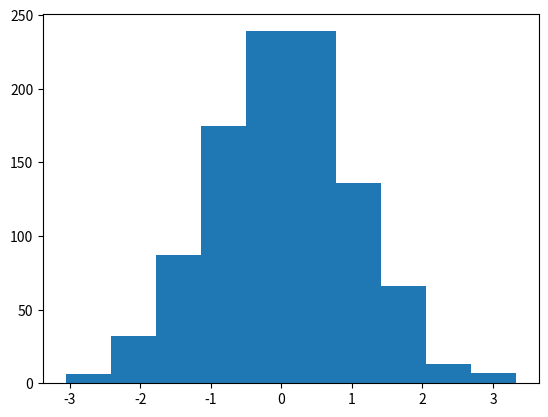

This figure's Python source:
import numpy as np
import matplotlib.pyplot as plt

datos = np.random.normal(0, 1.0, 1000)

print(datos)
print(type(datos))

plt.hist(datos)
plt.show()